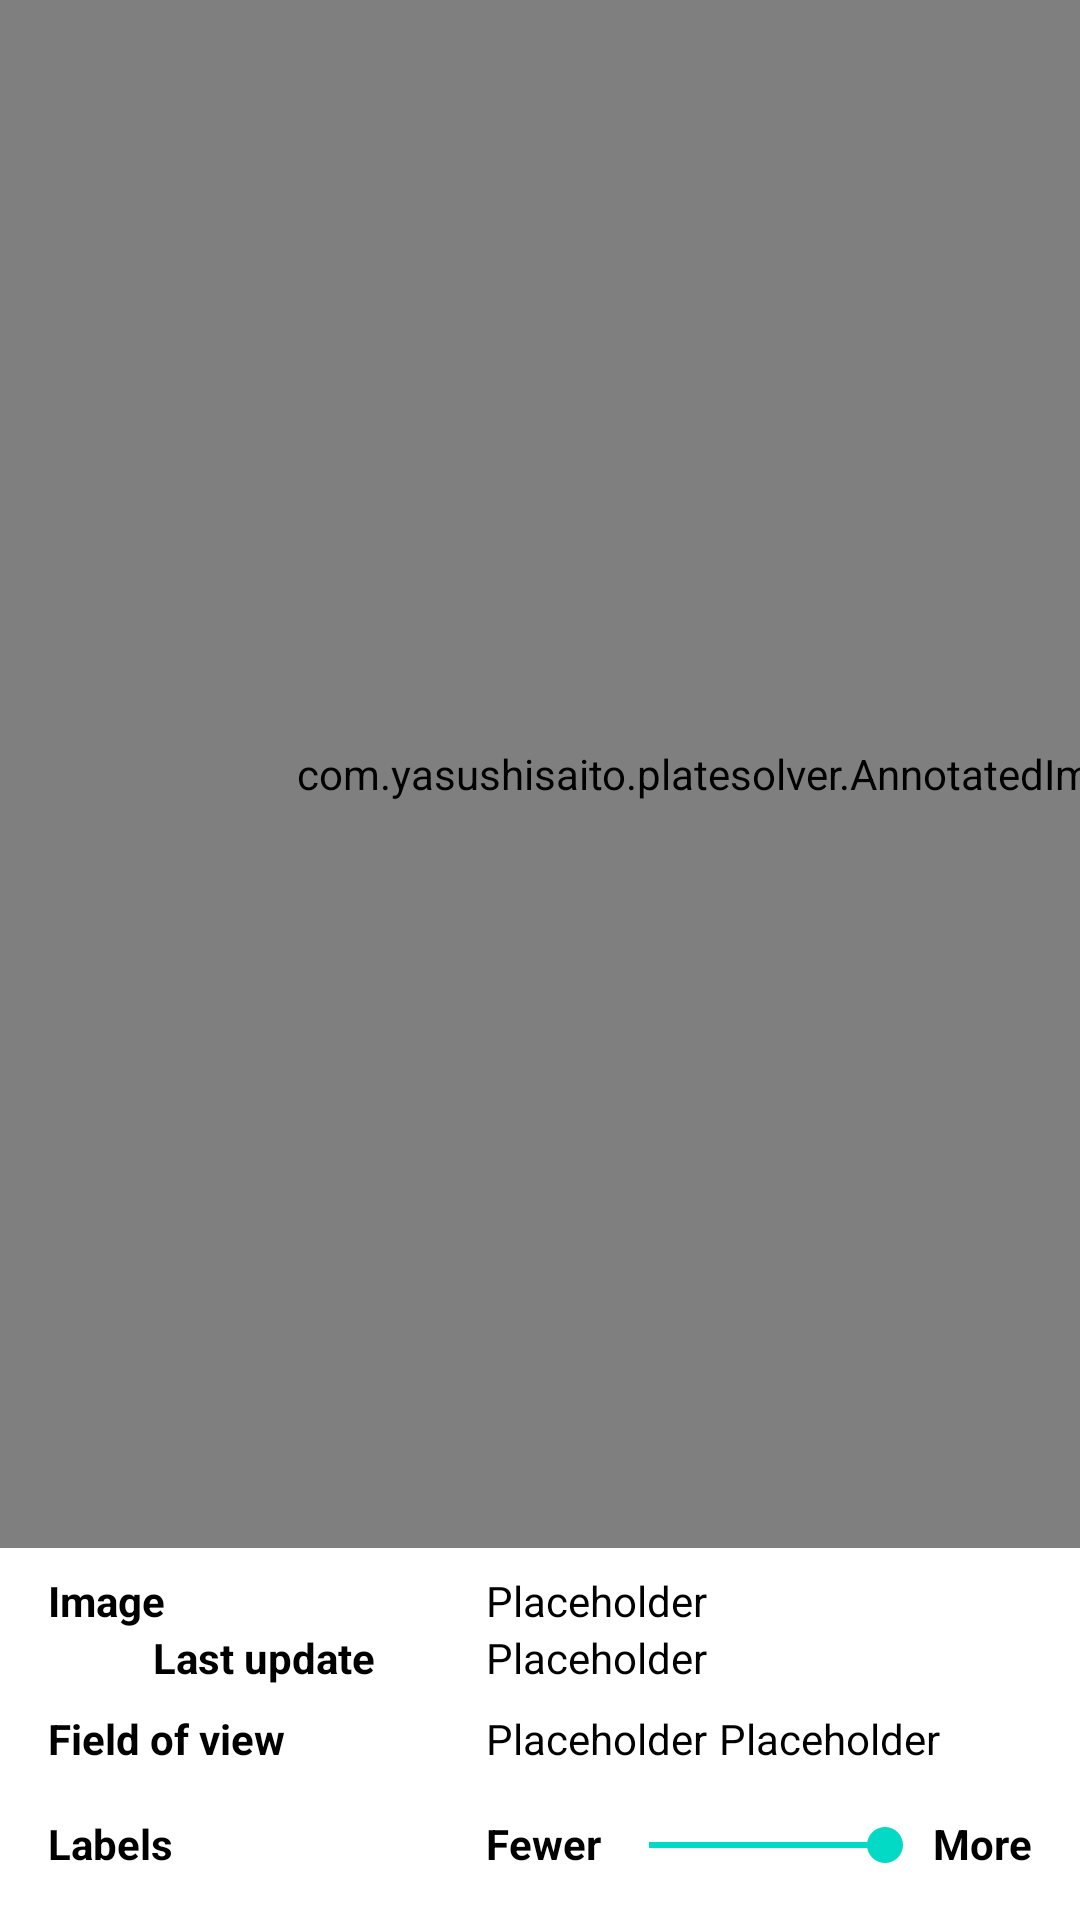

Layout XML and referenced resources for this Android screen:
<!-- AndroidManifest.xml: application theme Theme.PlateSolver -->
<!-- res/layout/fragment_result.xml -->
<?xml version="1.0" encoding="utf-8"?>
<androidx.constraintlayout.widget.ConstraintLayout xmlns:android="http://schemas.android.com/apk/res/android"
    xmlns:app="http://schemas.android.com/apk/res-auto"
    xmlns:tools="http://schemas.android.com/tools"
    android:id="@+id/fragment_result"
    android:layout_width="match_parent"
    android:layout_height="match_parent"
    tools:context=".MainActivity">

    <TextView
        android:id="@+id/label_fov2"
        style="@style/BodyText"
        android:layout_width="117dp"
        android:layout_height="wrap_content"
        android:layout_marginStart="4dp"
        android:text="@string/placeholder"
        app:layout_constraintBaseline_toBaselineOf="@+id/text_result_fov_deg"
        app:layout_constraintStart_toEndOf="@+id/text_result_fov_deg" />

    <androidx.constraintlayout.widget.Guideline
        android:id="@+id/guideline_left"
        android:layout_width="wrap_content"
        android:layout_height="wrap_content"
        android:orientation="vertical"
        app:layout_constraintGuide_end="16dp" />

    <TextView
        android:id="@+id/text_result_imagename"
        style="@style/BodyText"
        android:layout_width="wrap_content"
        android:layout_height="wrap_content"
        android:text="@string/placeholder"
        app:layout_constraintBaseline_toBaselineOf="@+id/label_image"
        app:layout_constraintStart_toStartOf="@+id/guideline2" />

    <TextView
        android:id="@+id/label_image"
        style="@style/HeaderText"
        android:layout_width="0dp"
        android:layout_height="wrap_content"
        android:text="@string/image"
        app:layout_constraintBottom_toTopOf="@+id/label_last_update"
        app:layout_constraintStart_toStartOf="@+id/guideline_left0"
        tools:text="Image" />

    <androidx.constraintlayout.widget.Guideline
        android:id="@+id/guideline_left1"
        android:layout_width="wrap_content"
        android:layout_height="wrap_content"
        android:orientation="vertical"
        app:layout_constraintGuide_begin="51dp" />

    <TextView
        android:id="@+id/label_last_update"
        style="@style/HeaderText"
        android:layout_width="wrap_content"
        android:layout_height="wrap_content"
        android:layout_marginBottom="8dp"
        android:text="@string/last_update"
        app:layout_constraintBottom_toTopOf="@+id/label_fov"
        app:layout_constraintStart_toStartOf="@+id/guideline_left1" />

    <androidx.constraintlayout.widget.Guideline
        android:id="@+id/guideline_left0"
        android:layout_width="wrap_content"
        android:layout_height="wrap_content"
        android:orientation="vertical"
        app:layout_constraintGuide_begin="16dp" />

    <TextView
        android:id="@+id/label_fov"
        style="@style/HeaderText"
        android:layout_width="117dp"
        android:layout_height="wrap_content"
        android:layout_marginBottom="16dp"
        android:text="@string/field_of_view"
        app:layout_constraintBottom_toTopOf="@+id/label_show_objects"
        app:layout_constraintStart_toStartOf="@+id/guideline_left0" />

    <androidx.constraintlayout.widget.Guideline
        android:id="@+id/guideline2"
        android:layout_width="wrap_content"
        android:layout_height="wrap_content"
        android:orientation="vertical"
        app:layout_constraintGuide_begin="162dp" />

    <TextView
        android:id="@+id/text_result_imagelastupdate"
        style="@style/BodyText"
        android:layout_width="wrap_content"
        android:layout_height="wrap_content"
        android:text="@string/placeholder"
        app:layout_constraintBaseline_toBaselineOf="@+id/label_last_update"
        app:layout_constraintStart_toStartOf="@+id/guideline2" />

    <TextView
        android:id="@+id/text_result_fov_deg"
        style="@style/BodyText"
        android:layout_width="wrap_content"
        android:layout_height="wrap_content"
        android:text="@string/placeholder"
        app:layout_constraintBaseline_toBaselineOf="@+id/label_fov"
        app:layout_constraintStart_toStartOf="@+id/guideline2" />

    <TextView
        android:id="@+id/label_show_objects"
        style="@style/HeaderText"
        android:layout_width="wrap_content"
        android:layout_height="wrap_content"
        android:layout_marginBottom="16dp"
        android:text="@string/show_matched_stars"
        app:layout_constraintBottom_toBottomOf="parent"
        app:layout_constraintStart_toStartOf="@+id/guideline_left0" />

    <TextView
        android:id="@+id/textView6"
        style="@style/HeaderText"
        android:layout_width="wrap_content"
        android:layout_height="wrap_content"
        android:text="@string/fewer"
        app:layout_constraintBaseline_toBaselineOf="@+id/label_show_objects"
        app:layout_constraintStart_toStartOf="@+id/guideline2" />

    <TextView
        android:id="@+id/textView7"
        style="@style/HeaderText"
        android:layout_width="wrap_content"
        android:layout_height="wrap_content"
        android:text="@string/more"
        app:layout_constraintBaseline_toBaselineOf="@+id/label_show_objects"
        app:layout_constraintEnd_toStartOf="@+id/guideline_left" />

    <SeekBar
        android:id="@+id/seekbar_result_matchedstars"
        android:layout_width="0dp"
        android:layout_height="wrap_content"
        android:progress="100"
        app:layout_constraintBottom_toBottomOf="@+id/textView6"
        app:layout_constraintEnd_toStartOf="@+id/textView7"
        app:layout_constraintHorizontal_bias="1.0"
        app:layout_constraintStart_toEndOf="@+id/textView6"
        tools:layout_editor_absoluteY="523dp" />

    <com.example.platesolver.AnnotatedImageView
        android:id="@+id/view_annotatedimage"
        android:layout_width="0dp"
        android:layout_height="0dp"
        android:layout_marginBottom="8dp"
        app:layout_constraintBottom_toTopOf="@+id/label_image"
        app:layout_constraintDimensionRatio="w,1:1"
        app:layout_constraintEnd_toEndOf="parent"
        app:layout_constraintStart_toStartOf="parent"
        app:layout_constraintTop_toTopOf="parent" />

</androidx.constraintlayout.widget.ConstraintLayout>
<!-- resources referenced by this layout -->
<resources>
  <string name="fewer">Fewer</string>
  <string name="field_of_view">Field of view</string>
  <string name="image">Image</string>
  <string name="last_update">Last update</string>
  <string name="more">More</string>
  <string name="placeholder">Placeholder</string>
  <string name="show_matched_stars">Labels</string>
  <style name="BodyText" parent="android:Widget.TextView">
      </style>
  <style name="HeaderText" parent="android:Widget.TextView">
          <item name="android:textStyle">bold</item>
      </style>
  <style name="Theme.PlateSolver" parent="Theme.MaterialComponents.DayNight.NoActionBar">
          <item name="android:textColor">@color/black</item>
          <item name="textColor">@color/black</item>
  
          
          <item name="android:textColorPrimary">@color/white</item>
  
          
          <item name="drawerArrowStyle">@style/DrawerArrowStyle</item>
  
      </style>
  <color name="black">#000000</color>
  <color name="white">#ffffff</color>
  <style name="DrawerArrowStyle" parent="Widget.AppCompat.DrawerArrowToggle">
          <item name="color">@android:color/white</item>
      </style>
</resources>
